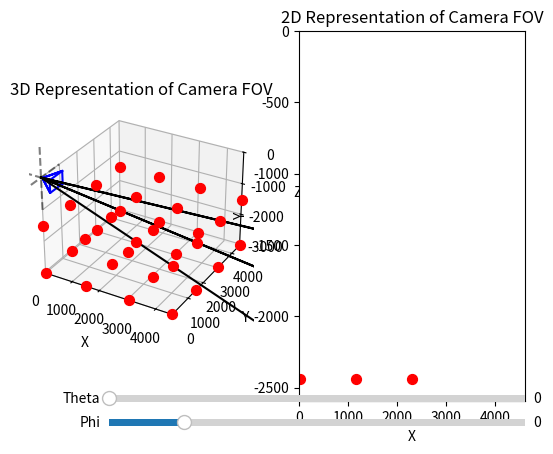

Here is the Python script that generated this plot:
""""
PORTED OVER INVESTIGATION FROM CAPSTONE PROJECT - Spherical Coordinate stuff does not apply
File was written to help visualize and verify the math being used for camera projection
    * The code includes functionality for:
        * Creating a camera object with a given focal length, resolution, pixel size, radial distance from positioning centre
        * Projecting a point from the camera frame to the image frame and vice versa
        * Transforming from camera frame to world frame and vice versa
    * Math in this code is validated, and supports the method for estimating projection commands
"""
import numpy as np

def ft_to_mm(ft):
    return ft*304.8

room_width = ft_to_mm(15)
room_height = ft_to_mm(10)

def generate_box(center, width, height, depth):
    return [center[0] - width/2, center[1] - height/2, center[2], 1],\
        [center[0] + width/2, center[1] - height/2, center[2], 1],\
        [center[0] + width/2, center[1] + height/2, center[2], 1], \
        [center[0] - width/2, center[1] + height/2, center[2], 1], \
        [center[0] - width/2, center[1] - height/2, center[2] + depth, 1], \
        [center[0] + width/2, center[1] + height/2, center[2] + depth, 1], \
        [center[0] - width/2, center[1] + height/2, center[2] + depth, 1], \
        [center[0] + width/2, center[1] - height/2, center[2] + depth, 1], \
    

class Camera:
    def __init__(self, focal_length, resX, resY, radial_distance, pixel_size):
        self.focal_length = focal_length #Focal Length in mm
        self.resX = resX # Resolution in Pixels
        self.resY = resY # Resolution in Pixels
        self.pixel_size= pixel_size #Pixel size in mm
        self.radial_distance = radial_distance

        self.sensor_width = resX * pixel_size
        self.sensor_height = resY * pixel_size
        self.T_cam_photo = self.calculate_T_cam_photo()
        self.FOV = self.calculate_fov()
        self.calculate_T_cam_world(0, 0)

    #Function to project out a point into the 3D reference frame of the camera
    def calculate_T_cam_photo(self):
        return np.array([
            [self.focal_length/self.pixel_size, 0, self.resX/2],
            [0, self.focal_length/self.pixel_size, self.resY/2],
            [0, 0, 1]
        ])
    
    #Change from 3D point in camera reference frame to 2D point in image reference frame
    def cam_to_image(self, point):
        return np.dot(self.T_cam_photo, point[:3]/point[2])

    def image_to_cam(self, point, distance):
        return np.dot(np.linalg.inv(self.T_cam_photo), point)*distance
    
    def image_to_sensor_plane(self, point):
        return self.image_to_cam(point, self.focal_length)

    def calculate_fov(self):
        return [np.rad2deg(2*np.arctan(x/(2*self.focal_length))) for x in [
            self.sensor_width,
            self.sensor_height,
            np.sqrt(self.sensor_width**2 + self.sensor_height**2)
            ]]
    
    #Calculate matrix to transform camera coordinates to world coordinates (homogenous)
    def calculate_T_cam_world(self, theta, phi):
        theta_rad = np.radians(theta)
        phi_rad = np.radians(phi)

        T_cam_world = np.linalg.inv(np.array([
            [np.sin(theta_rad), -np.cos(theta_rad), 0, 0],
            [-np.sin(phi_rad) * np.cos(theta_rad), -np.sin(phi_rad) * np.sin(theta_rad), -np.cos(phi_rad), 0],
            [np.cos(phi_rad) * np.cos(theta_rad), np.cos(phi_rad) * np.sin(theta_rad), -np.sin(phi_rad), -self.radial_distance],
            [0, 0, 0, 1]
        ]))

        self.T_cam_world = T_cam_world
    
    def estimate_theta_phi_abs(self, point, assumed_dist=ft_to_mm(14.25)):
        #Project the point out the distance
        cam_point = np.append(self.image_to_cam(point, assumed_dist - self.radial_distance), 1)
        #Project the point out to the world frame
        world_point = np.dot(self.T_cam_world, cam_point)
        #Calculate the angles
        phi = np.arcsin(-world_point[2]/np.linalg.norm(world_point[:3]))
        theta = np.arctan2(world_point[1], world_point[0])

        return theta, phi
    
if __name__ == "__main__":
    #Create a camera object
    camera = Camera(4.74, 4608, 2592, 50, 1.4e-3)
    print(camera.FOV)

    ##VISUALIZATION CODE##
    import matplotlib.pyplot as plt
    from mpl_toolkits.mplot3d import Axes3D
    from matplotlib.widgets import Slider

    #Create a plot, 3d in the left pane, 2d in the right pane
    fig = plt.figure()
    ax3d = fig.add_subplot(121, projection='3d')
    ax2d = fig.add_subplot(122)

    # Add lines to pass through the origin for each axis
    ax3d.plot([-1000, 1000], [0, 0], [0, 0], 'k--', alpha=0.5)  # X-axis
    ax3d.plot([0, 0], [-1000, 1000], [0, 0], 'k--', alpha=0.5)  # Y-axis
    ax3d.plot([0, 0], [0, 0], [-1000, 1000], 'k--', alpha=0.5)  # Z-axis

    # Setting axis limits
    ax3d.set_xlim([0, room_width])
    ax3d.set_ylim([0, room_width])
    ax3d.set_zlim([-room_height, 0])
    ax3d.set_xlabel('X')
    ax3d.set_ylabel('Y')
    ax3d.set_zlabel('Z')


    ax2d.set_xlim([0, camera.resX])
    ax2d.set_ylim([-camera.resY, 0])
    ax2d.set_xlabel('X')
    ax2d.set_ylabel('Y')
    
    #Set titles
    ax3d.set_title('3D Representation of Camera FOV')
    ax2d.set_title('2D Representation of Camera FOV')

    # Define the four corners of the image frame in the camera image frame
    image_corners = np.array([
        [0, 0, 1],  # Bottom-left
        [camera.resX, 0, 1],   # Bottom-right
        [camera.resX, camera.resY, 1],    # Top-right
        [0, camera.resY, 1]    # Top-left
    ])

    #project out at a distance of 100mm from the camera in the camera z direction
    cone_depth = 500
    cam_corners = [np.append(camera.image_to_cam(corner, cone_depth), 1) for corner in image_corners]
    
    #Transform the corners to the world frame
    transformed_corners = [np.dot(camera.T_cam_world, corner) for corner in cam_corners]
    transformed_camera_origin = np.dot(camera.T_cam_world, np.array([0, 0, 0, 1]))
    
    #Point in the world to represent an object
    w = ft_to_mm(5)

    world_objs = []
    box_locations = [
        [room_width - w/2, room_width-w/2, -room_height],
        [w/2, room_width-w/2, -room_height],
        [room_width - w/2, w/2, -room_height],
        [w/2, w/2, -room_height]
    ]
    for location in box_locations:
        for box in generate_box(location, w, w, w):
            world_objs.append(box)

    #Plot the world obj
    for world_obj in world_objs:
        ax3d.scatter(world_obj[0], world_obj[1], world_obj[2], c='r', s=50)

    #plot lines connecting the frame
    image_frame, = ax3d.plot(
        [corner[0] for corner in transformed_corners] + [transformed_corners[0][0]], 
        [corner[1] for corner in transformed_corners] + [transformed_corners[0][1]],
        [corner[2] for corner in transformed_corners] + [transformed_corners[0][2]],
        'b-'
    )
    
    # Plot the vector from the origin to the world point
    vector, = ax3d.plot([0, transformed_camera_origin[0]], [0, transformed_camera_origin[1]], [0, transformed_camera_origin[2]], 'g-')

    #plot lines connecting camera origin to each of the transformed corners
    image_cone, = ax3d.plot(
        np.array([[transformed_camera_origin[0], corner[0]] for corner in transformed_corners]).flatten(),
        np.array([[transformed_camera_origin[1], corner[1]] for corner in transformed_corners]).flatten(),
        np.array([[transformed_camera_origin[2], corner[2]] for corner in transformed_corners]).flatten(),
        'b-'
    )

    #Camera view of world object
    cam_objs = np.array([np.dot(np.linalg.inv(camera.T_cam_world), world_obj) for world_obj in world_objs])
    cam_objs = np.array([camera.cam_to_image(cam_obj[:3]) for cam_obj in cam_objs])
    photo_rep = ax2d.scatter([cam_obj[0] for cam_obj in cam_objs],
                            [-cam_obj[1] for cam_obj in cam_objs],
                            c='r',
                            s=50)
    
    #Back Calculate estimated theta and phi
    spherical_coords = np.array([camera.estimate_theta_phi_abs(cam_obj) for cam_obj in cam_objs if (cam_obj[0] < camera.resX and cam_obj[0] > 0 and cam_obj[1] > 0 and cam_obj[1] < camera.resY)])

    #Project rays out using spherical coordinates
    rays = np.array([[
        np.cos(c[0])*np.cos(c[1]),
        np.sin(c[0])*np.cos(c[1]),
        -np.sin(c[1])] for c in spherical_coords])*ft_to_mm(25)
        
    ray_plotter, = ax3d.plot(
        np.array([[0, ray[0]] for ray in rays]).flatten(),
        np.array([[0, ray[1]] for ray in rays]).flatten(),
        np.array([[0, ray[2]] for ray in rays]).flatten(),
        'black'
    ) 

    # Create sliders for theta and phi
    ax_theta = plt.axes([0.25, 0.1, 0.65, 0.03], facecolor='lightgoldenrodyellow')
    ax_phi = plt.axes([0.25, 0.05, 0.65, 0.03], facecolor='lightgoldenrodyellow')

    theta = 0
    phi = 0
    slider_theta = Slider(ax_theta, 'Theta', 0, 360, valinit=theta)
    slider_phi = Slider(ax_phi, 'Phi', -20, 90, valinit=phi)

    def update(val):
        theta = slider_theta.val
        phi = slider_phi.val
        camera.calculate_T_cam_world(theta, phi)

        #Update Camera Frame in world coordinates
        transformed_corners = [np.dot(camera.T_cam_world, corner) for corner in cam_corners]
        transformed_camera_origin = np.dot(camera.T_cam_world, np.array([0, 0, 0, 1]))

        #Update the 2D representation of the object
        cam_obj = np.dot(np.linalg.inv(camera.T_cam_world), world_obj)
        cam_obj = camera.cam_to_image(cam_obj[:3])
        
        #Update the 3D plot
        #Vector
        vector.set_data([0, transformed_camera_origin[0]], [0, transformed_camera_origin[1]])
        vector.set_3d_properties([0, transformed_camera_origin[2]])

        #Image Frame
        image_frame.set_data(
            [corner[0] for corner in transformed_corners] + [transformed_corners[0][0]], 
            [corner[1] for corner in transformed_corners] + [transformed_corners[0][1]]
        )
        image_frame.set_3d_properties(
            [corner[2] for corner in transformed_corners] + [transformed_corners[0][2]]
        )

        #image cone
        image_cone.set_data(
            np.array([[transformed_camera_origin[0], corner[0]] for corner in transformed_corners]).flatten(),
            np.array([[transformed_camera_origin[1], corner[1]] for corner in transformed_corners]).flatten()
        )
        image_cone.set_3d_properties(
            np.array([[transformed_camera_origin[2], corner[2]] for corner in transformed_corners]).flatten()
        )
        
        #Update the 2D plot
        cam_objs = np.array([np.dot(np.linalg.inv(camera.T_cam_world), world_obj) for world_obj in world_objs])
        cam_objs = np.array([camera.cam_to_image(cam_obj[:3]) for cam_obj in cam_objs])
        photo_rep.set_offsets(np.c_[cam_objs[:, 0], -cam_objs[:, 1]])

            #Back Calculate estimated theta and phi
        spherical_coords = np.array([camera.estimate_theta_phi_abs(cam_obj) for cam_obj in cam_objs if (cam_obj[0] < camera.resX and cam_obj[0] > 0 and cam_obj[1] > 0 and cam_obj[1] < camera.resY)])

        #Project rays out using spherical coordinates
        rays = np.array([[
            np.cos(c[0])*np.cos(c[1]),
            np.sin(c[0])*np.cos(c[1]),
            -np.sin(c[1])] for c in spherical_coords])*ft_to_mm(25)
            
        ray_plotter.set_data(
            np.array([[0, ray[0]] for ray in rays]).flatten(),
            np.array([[0, ray[1]] for ray in rays]).flatten()
        )
        ray_plotter.set_3d_properties(
            np.array([[0, ray[2]] for ray in rays]).flatten()
        )

        fig.canvas.draw_idle()


    # Connect sliders to update function
    slider_theta.on_changed(update)
    slider_phi.on_changed(update)
    plt.show()
    